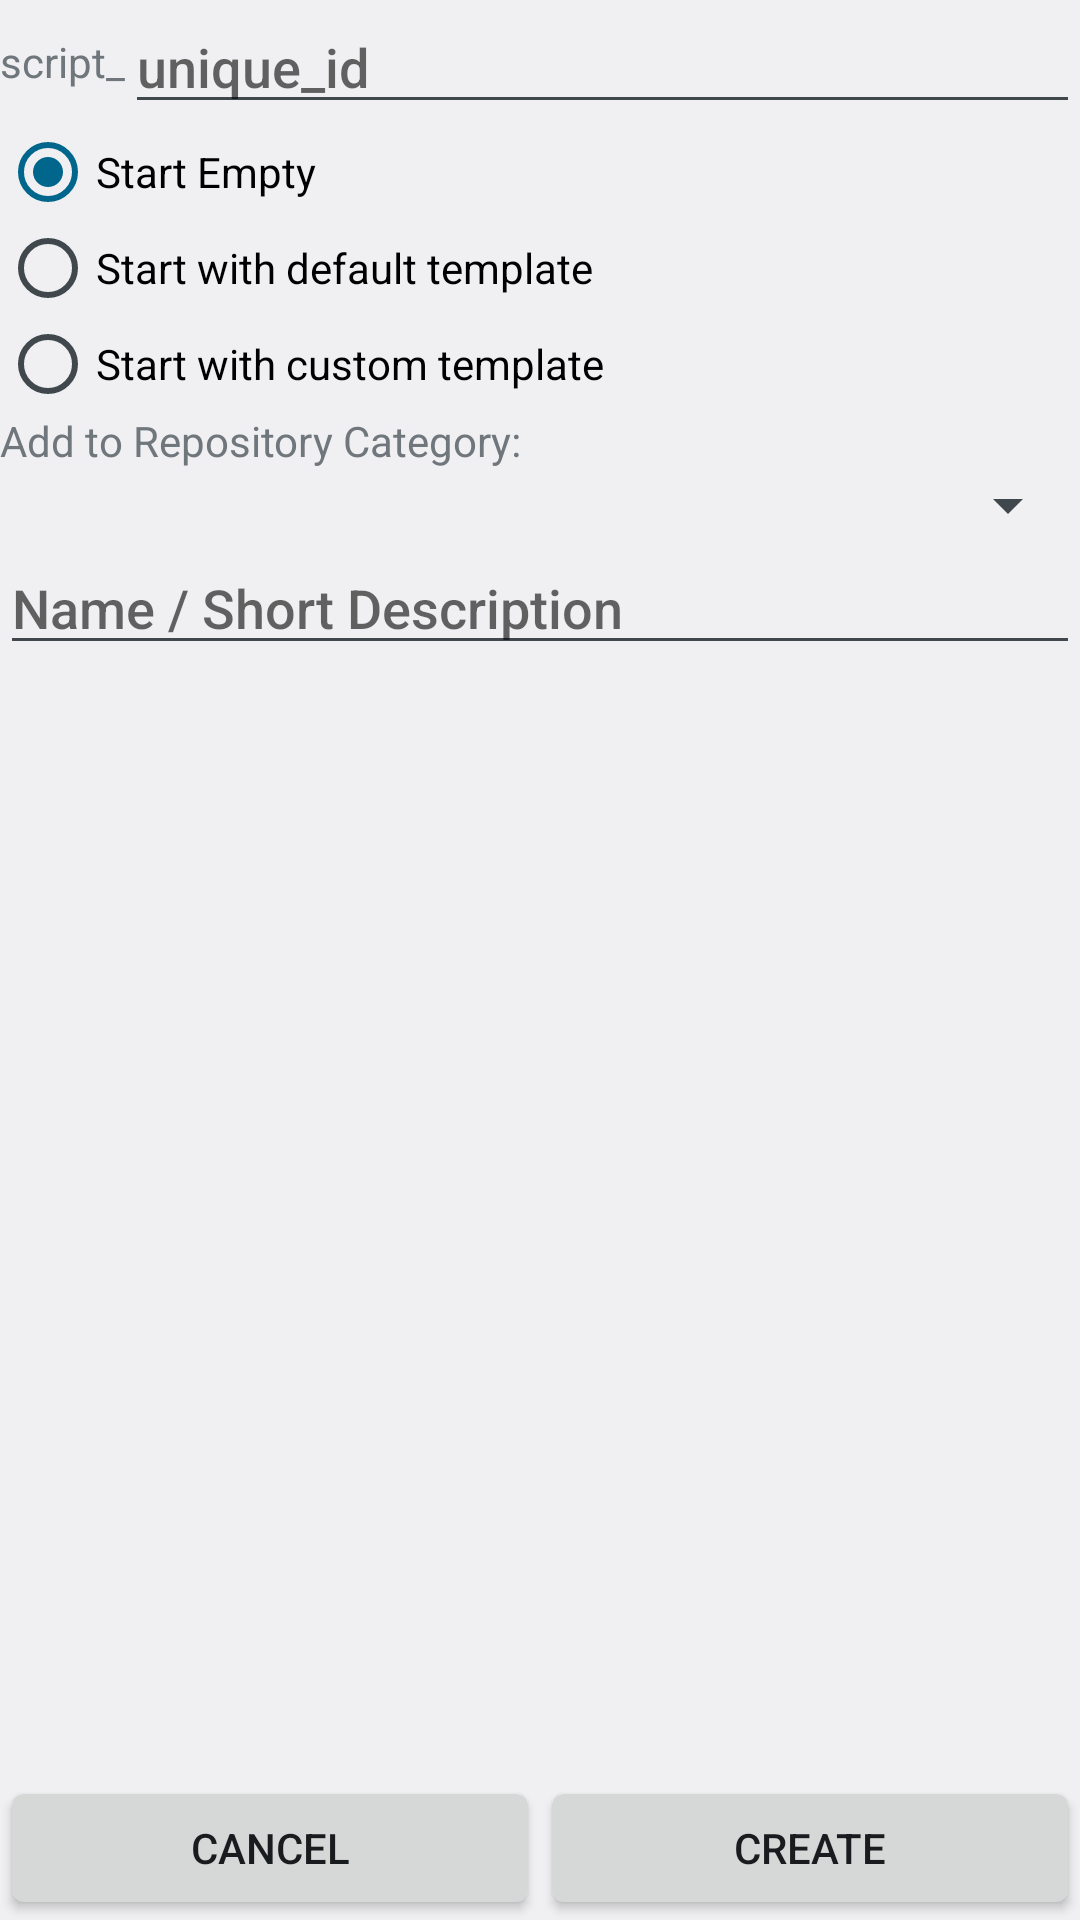

Here is an Android app screen rendered from its layout file. Give the layout XML and the strings, colors and styles it references.
<!-- AndroidManifest.xml: application theme Theme -->
<!-- res/layout/activity_create.xml -->
<?xml version="1.0" encoding="utf-8"?>
<RelativeLayout xmlns:android="http://schemas.android.com/apk/res/android"
                android:layout_width="match_parent"
                android:layout_height="match_parent">

    <LinearLayout
        android:orientation="horizontal"
        android:layout_width="match_parent"
        android:layout_height="wrap_content" android:layout_alignParentBottom="true"
        android:layout_alignParentLeft="true" android:layout_alignParentStart="true"
        android:id="@+id/linearLayout3">
        <Button
            android:layout_width="wrap_content"
            android:layout_height="wrap_content"
            android:text="@string/button_cancel"
            android:id="@+id/buttonCancel" android:layout_gravity="bottom" android:layout_weight="1"
            android:onClick="button"/>
        <Button
            android:layout_width="wrap_content"
            android:layout_height="wrap_content"
            android:text="@string/button_create"
            android:id="@+id/buttonCreate" android:layout_weight="1" android:onClick="button"/>
    </LinearLayout>
    <ScrollView
        android:layout_width="wrap_content"
        android:layout_height="wrap_content"
        android:id="@+id/scrollView" android:layout_above="@+id/linearLayout3"
        android:layout_alignParentTop="true">
        <RelativeLayout
            android:layout_width="match_parent"
            android:layout_height="wrap_content">
            <TextView
                android:layout_width="wrap_content"
                android:layout_height="match_parent"
                android:text="@string/prefix_script"
                android:id="@+id/textView2"
                android:layout_alignBottom="@+id/editId" android:layout_alignParentLeft="true"
                android:layout_alignParentStart="true"
                android:layout_alignParentTop="true"
                android:gravity="center_vertical"/>
            <EditText
                android:layout_width="wrap_content"
                android:layout_height="wrap_content"
                android:id="@+id/editId" android:layout_alignParentTop="true"
                android:layout_toRightOf="@+id/textView2" android:layout_alignParentRight="true"
                android:layout_alignParentEnd="true" android:hint="@string/hint_id"/>
            <Spinner
                android:layout_width="wrap_content"
                android:layout_height="wrap_content"
                android:id="@+id/spinner"
                android:layout_below="@+id/textView3" android:layout_alignParentLeft="true"
                android:layout_alignParentStart="true" android:layout_alignParentRight="true"
                android:layout_alignParentEnd="true"/>
            <TextView
                android:layout_width="wrap_content"
                android:layout_height="wrap_content"
                android:text="@string/text_addTo"
                android:id="@+id/textView3"
                android:layout_below="@+id/radioGroup" android:layout_alignParentLeft="true"
                android:layout_alignParentStart="true"/>
            <EditText
                android:layout_width="wrap_content"
                android:layout_height="wrap_content"
                android:id="@+id/editName" android:layout_below="@+id/spinner"
                android:layout_alignParentLeft="true" android:layout_alignParentStart="true"
                android:layout_alignParentRight="true" android:layout_alignParentEnd="true"
                android:hint="@string/hint_nameOrDescription"/>
            <RadioGroup
                android:layout_width="match_parent"
                android:layout_height="wrap_content" android:layout_below="@+id/textView2"
                android:layout_alignParentLeft="true" android:layout_alignParentStart="true"
                android:id="@+id/radioGroup" android:checkedButton="@+id/radioEmpty">
                <RadioButton
                    android:layout_width="wrap_content"
                    android:layout_height="wrap_content"
                    android:text="@string/radio_empty"
                    android:id="@+id/radioEmpty"
                    android:checked="false"/>
                <RadioButton
                    android:layout_width="wrap_content"
                    android:layout_height="wrap_content"
                    android:text="@string/radio_default"
                    android:id="@+id/radioDefault"
                    />
                <RadioButton
                    android:layout_width="wrap_content"
                    android:layout_height="wrap_content"
                    android:text="@string/radio_custom"
                    android:id="@+id/radioCustom"
                    />
            </RadioGroup>
        </RelativeLayout>
    </ScrollView>
    <ProgressBar
        style="?android:attr/progressBarStyleLarge"
        android:layout_width="wrap_content"
        android:layout_height="wrap_content"
        android:id="@+id/progressBar"
        android:layout_alignParentRight="false"
        android:layout_alignParentEnd="false"
        android:visibility="visible"
        android:layout_centerInParent="true" />
</RelativeLayout>
<!-- resources referenced by this layout -->
<resources>
  <string name="button_cancel">Cancel</string>
  <string name="button_create">Create</string>
  <string name="hint_id">unique_id</string>
  <string name="hint_nameOrDescription">Name / Short Description</string>
  <string name="prefix_script">script_</string>
  <string name="radio_custom">Start with custom template</string>
  <string name="radio_default">Start with default template</string>
  <string name="radio_empty">Start Empty</string>
  <string name="text_addTo">Add to Repository Category:</string>
  <style name="Theme" parent="android:Theme.Light" />
</resources>
